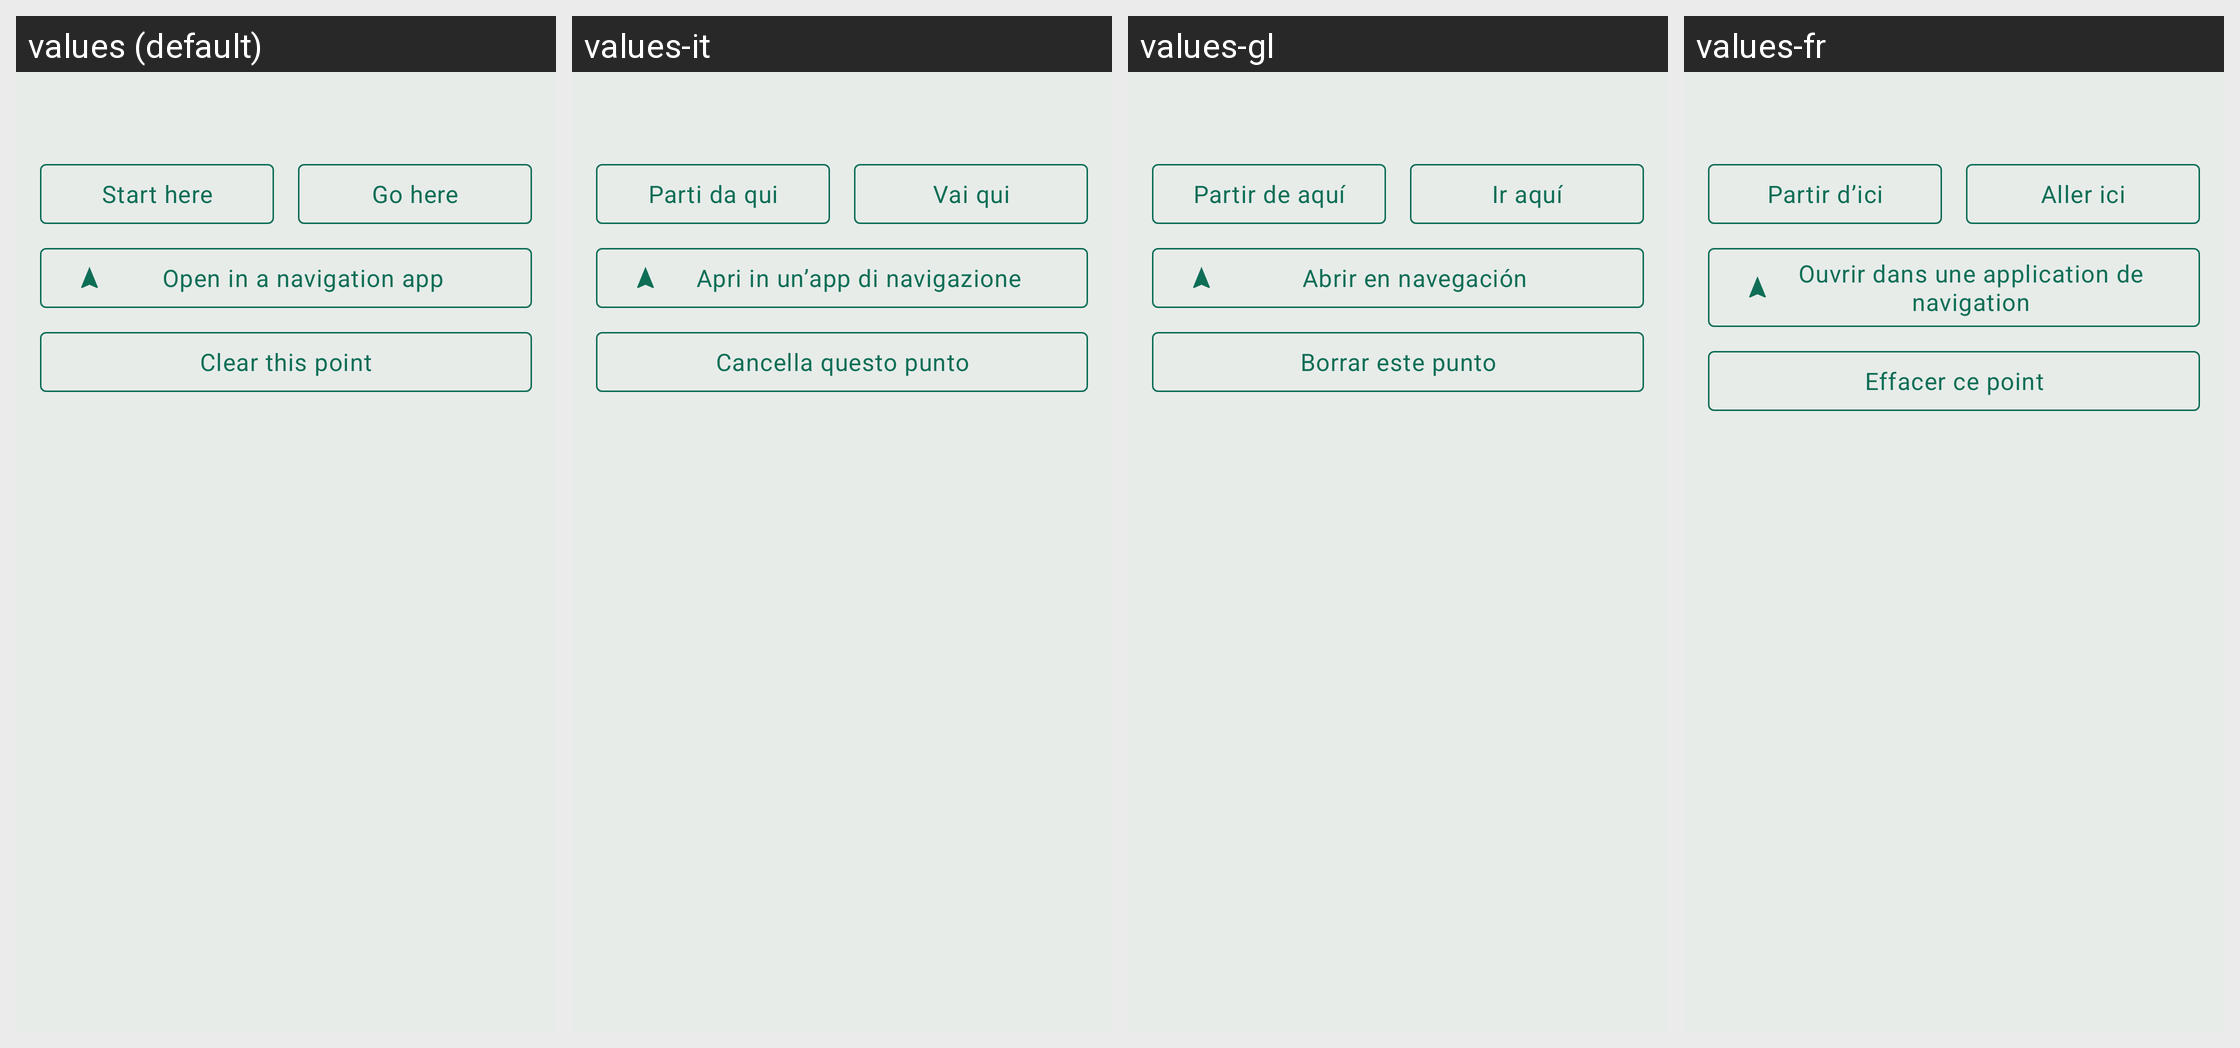

Here is an Android app screen in its default locale and in the app's own translations. Write out the translated-string differences for the strings that appear on this screen.
Android screen res/layout/sheet_place_detail.xml rendered under 4 locales, left to right: values (default), values-it, values-gl, values-fr. Device: Nexus 5 (rendered at 1080×1920; each locale shown at half size, 540×960, under a caption strip naming it); theme Theme.RoueLibre.
Other locales in the repository, not shown: values-ar, values-bs, values-ca, values-cs, values-da, values-de, values-el, values-en, values-es, values-eu, values-fi, values-hr, values-hu, values-ja, values-lt, values-lv, values-nb, values-nl, values-pl, values-pt, values-ro, values-sk, values-sl, values-sq, values-sr, values-sv, values-tr, values-zh.
Strings drawn on this screen, with the default value and each locale's value (text and hints the layout hard-codes, and strings that could not be matched under every locale, appear in the picture but are not listed):

station_as_origin
  values: Start here
  values-it: Parti da qui
  values-gl: Partir de aquí
  values-fr: Partir d’ici

station_as_destination
  values: Go here
  values-it: Vai qui
  values-gl: Ir aquí
  values-fr: Aller ici

station_open_in_navigation
  values: Open in a navigation app
  values-it: Apri in un’app di navigazione
  values-gl: Abrir en navegación
  values-fr: Ouvrir dans une application de navigation

place_clear
  values: Clear this point
  values-it: Cancella questo punto
  values-gl: Borrar este punto
  values-fr: Effacer ce point
